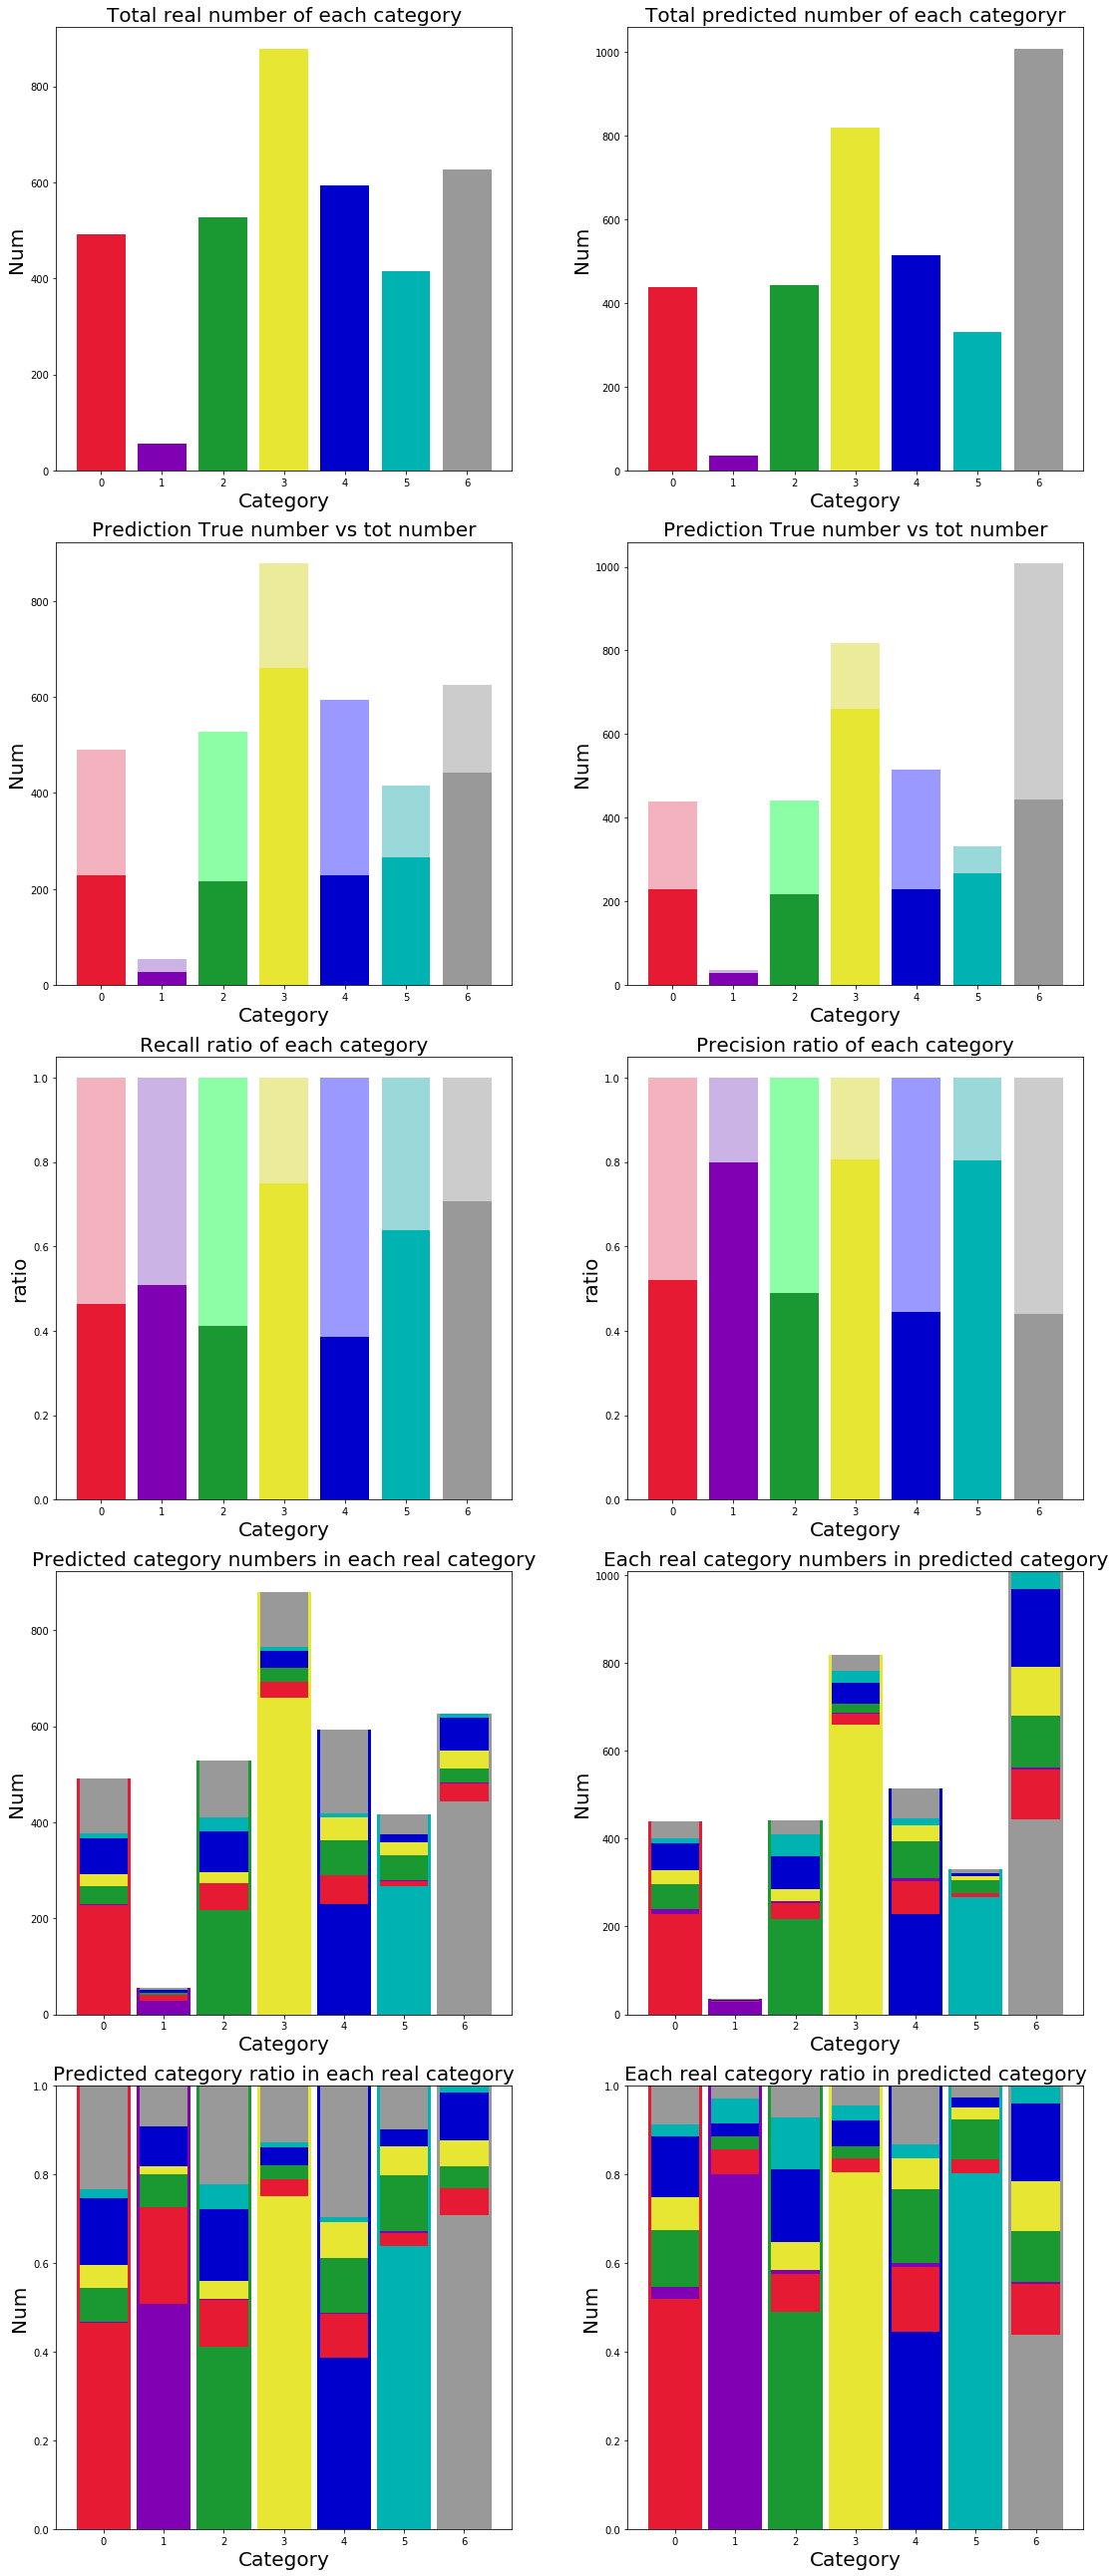

The table this chart was drawn from, first rows:
pred_y, 0, 1, 2, 3, 4, 5, 6
0, 228.0, 12.0, 56.0, 33.0, 60.0, 12.0, 38.0
1, 2.0, 28.0, 1.0, 0.0, 1.0, 2.0, 1.0
2, 37.0, 4.0, 217.0, 28.0, 73.0, 52.0, 31.0
3, 25.0, 1.0, 22.0, 660.0, 48.0, 27.0, 36.0
4, 75.0, 5.0, 85.0, 36.0, 229.0, 16.0, 68.0
5, 10.0, 0.0, 30.0, 9.0, 7.0, 266.0, 9.0
6, 114.0, 5.0, 117.0, 113.0, 176.0, 41.0, 443.0
